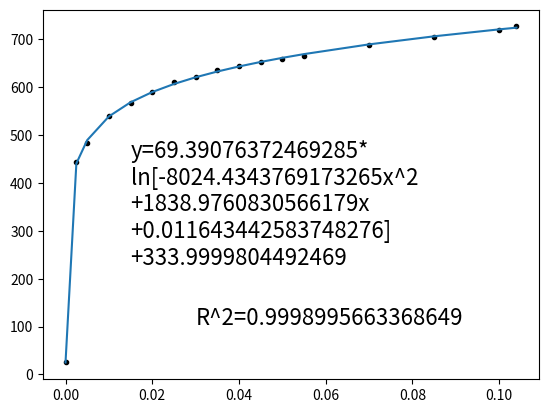

Generate this figure with matplotlib:
import numpy as np
import matplotlib.pyplot as plt
import scipy.optimize as optimize
from matplotlib.widgets import Cursor

x=(0,0.0025,0.005,0.01,0.015,0.02,0.025,0.03,0.035,0.04,0.045,0.05,0.055,0.07,0.085,0.1,0.104)
y = (25,444,484,540,567,590,610,622,636,644,652,660,666,689,706,720,727)

fig, ax = plt.subplots()
ax.plot(x, y, 'k.')

def target_func(x,a0, b2, a1, a2, a3):
    return a0 * np.log(b2*x**2+a1 * x +a2) + a3
def line(x, k, b0):
    return k * x + b0

para, cov = optimize.curve_fit(target_func, x, y,maxfev=900000000)

print(para)
print(cov)

y_fit = [target_func(a, *para) for a in x]

corr_corf=np.corrcoef(y,y_fit)
print(y_fit)
print(corr_corf)

r2='R^2='+str(corr_corf[0,1])
equation='y='+str(para[0])+'*\nln[-'+str(para[1])+'x^2\n+'+str(para[2])+'x\n+'+str(para[3])+']\n+'+str(para[4])
plt.text(0.03,105,r2,fontsize=16)
plt.text(0.015,230,equation,fontsize=16)
ax.plot(x, y_fit)
cursor = Cursor(ax, useblit=True, color='red', linewidth=0.5)

plt.show()
